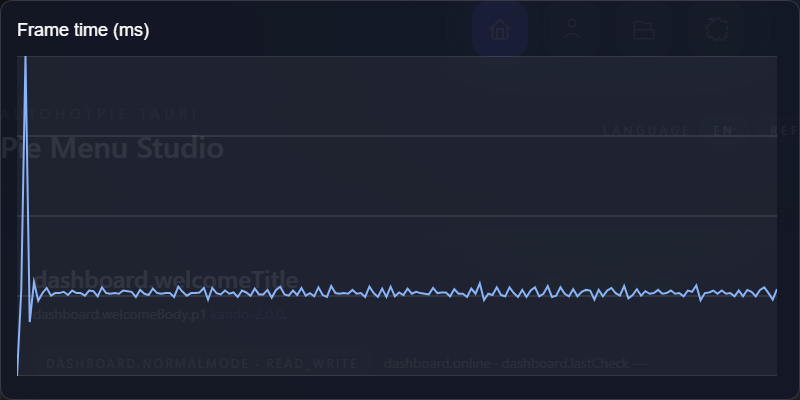

The file beside this chart, header and first rows:
frame, index, frame_time_ms
1, 0, 3.7
2, 1, 17
3, 2, 53.5
4, 3, 12.1
5, 4, 18.3
6, 5, 15.4
7, 6, 16.6
8, 7, 17.4
9, 8, 16.2
10, 9, 16.6
11, 10, 16.6
12, 11, 16.8
13, 12, 16.3
14, 13, 17
15, 14, 16.6
16, 15, 16.6
17, 16, 16.2
18, 17, 17
19, 18, 16.9
20, 19, 16.1
21, 20, 17.5
22, 21, 16.6
23, 22, 16.5
24, 23, 16.6
25, 24, 16.5
26, 25, 17
27, 26, 16.9
28, 27, 16.8
29, 28, 16
30, 29, 17.1
31, 30, 16.5
32, 31, 16.3
33, 32, 17.3
34, 33, 16.6
35, 34, 16.5
36, 35, 16.6
37, 36, 16.6
38, 37, 16
39, 38, 17.6
40, 39, 16.8
41, 40, 16.2
42, 41, 16.6
43, 42, 16.6
44, 43, 16.7
45, 44, 17.4
46, 45, 15.6
47, 46, 17.4
48, 47, 16.6
49, 48, 16.4
50, 49, 17
51, 50, 16.5
52, 51, 16.7
53, 52, 16
54, 53, 17
55, 54, 16.7
56, 55, 16.2
57, 56, 17.3
58, 57, 16.4
59, 58, 16.4
60, 59, 17.1
... 120 more rows
